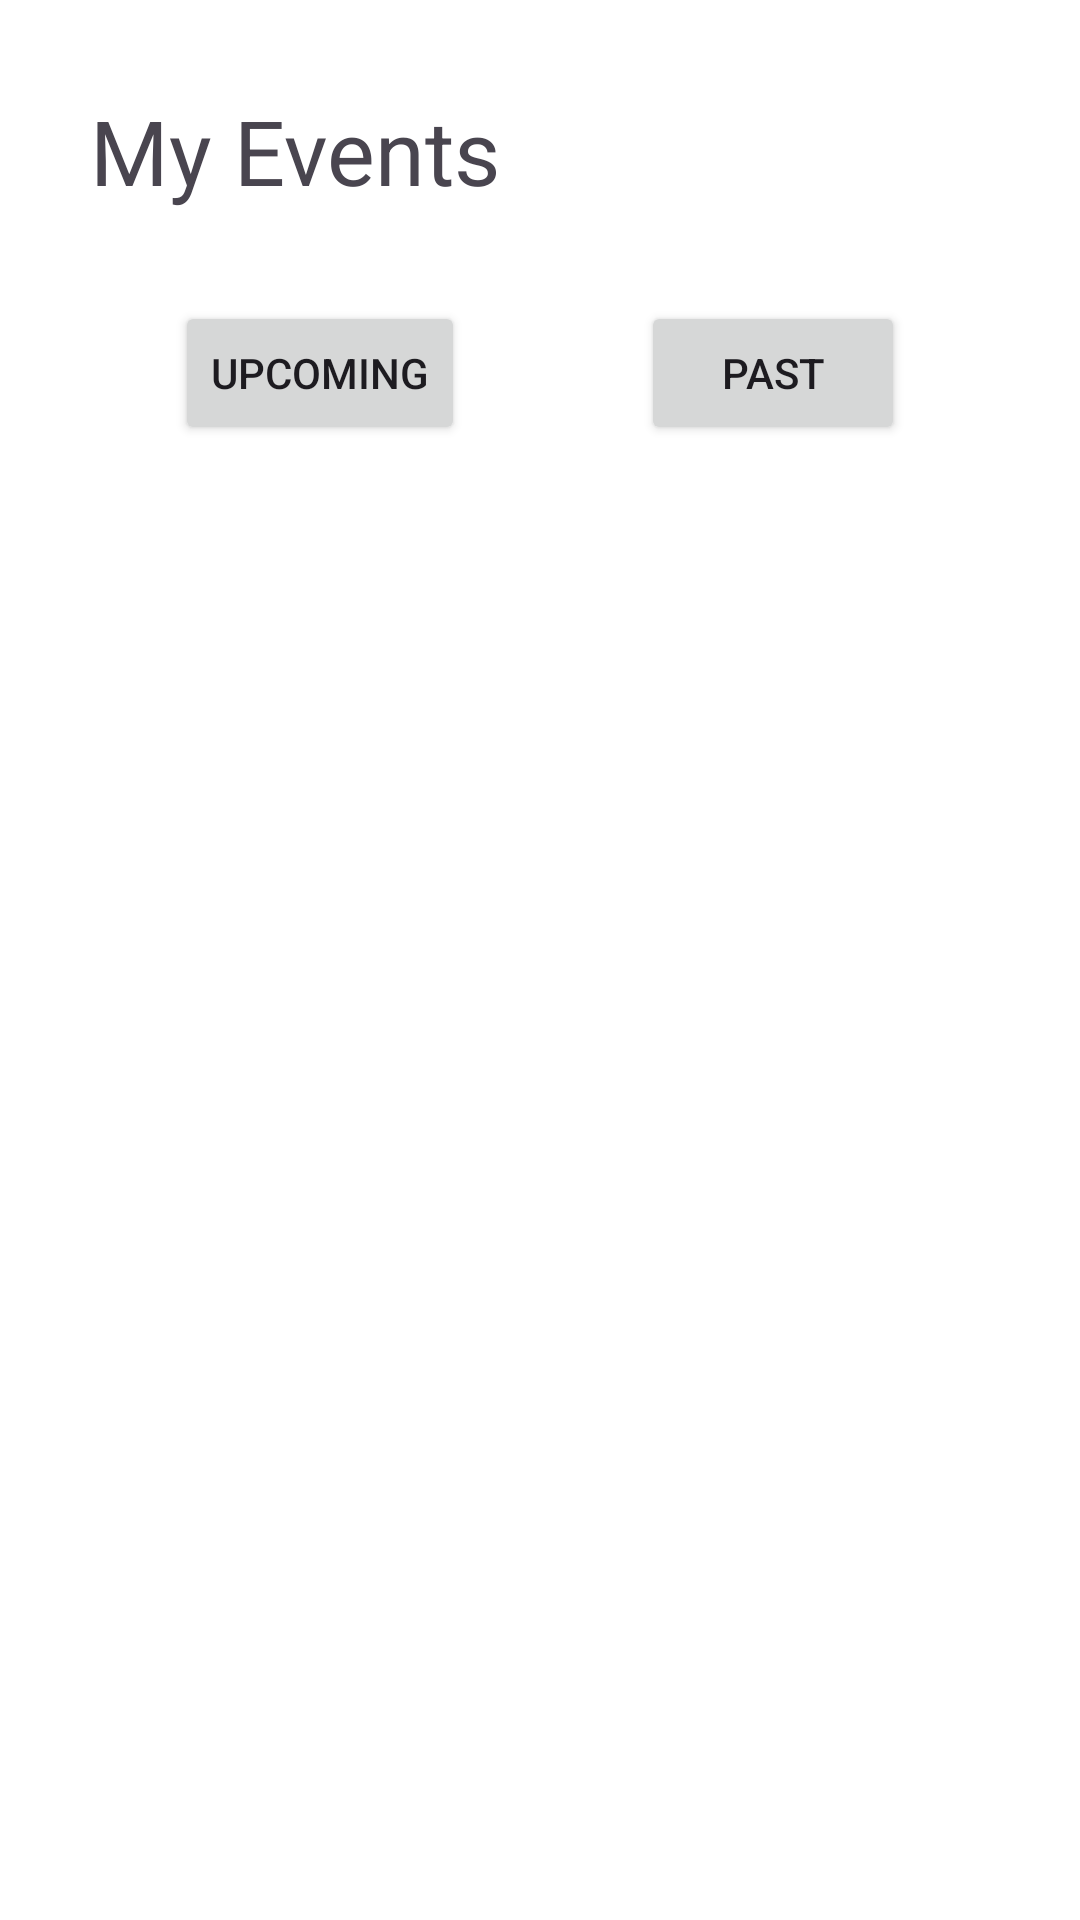

Reconstruct the res/layout file that produces this screen, plus the resources it refers to.
<!-- AndroidManifest.xml: application theme Theme.EntrantsProfilePage -->
<!-- res/layout/fragment_entrant_my_events.xml -->
<?xml version="1.0" encoding="utf-8"?>
<androidx.constraintlayout.widget.ConstraintLayout xmlns:android="http://schemas.android.com/apk/res/android"
    xmlns:tools="http://schemas.android.com/tools"
    android:layout_width="match_parent"
    android:layout_height="match_parent"
    xmlns:app="http://schemas.android.com/apk/res-auto"
    android:id="@+id/entrant_my_events"
    android:background="@color/white">

    <TextView
        android:id="@+id/my_events_heading"
        android:layout_width="wrap_content"
        android:layout_height="wrap_content"
        android:padding="30dp"
        android:text="My Events"
        android:textSize="30dp"
        app:layout_constraintStart_toStartOf="parent"
        app:layout_constraintTop_toTopOf="parent" />

    <Button
        android:id="@+id/upcoming_events"
        android:layout_width="wrap_content"
        android:layout_height="wrap_content"
        android:text="Upcoming"
        app:layout_constraintStart_toStartOf="parent"
        app:layout_constraintEnd_toStartOf="@id/past_events"
        app:layout_constraintTop_toBottomOf="@+id/my_events_heading"/>

    <Button
        android:id="@+id/past_events"
        android:layout_width="wrap_content"
        android:layout_height="wrap_content"
        android:text="Past"
        app:layout_constraintStart_toEndOf="@id/upcoming_events"
        app:layout_constraintEnd_toEndOf="parent"
        app:layout_constraintTop_toBottomOf="@+id/my_events_heading"/>

    <FrameLayout
        android:id="@+id/eventsFragmentContainer"
        android:layout_width="0dp"
        android:layout_height="0dp"
        app:layout_constraintTop_toBottomOf="@id/upcoming_events"
        app:layout_constraintBottom_toBottomOf="parent"
        app:layout_constraintStart_toStartOf="parent"
        app:layout_constraintEnd_toEndOf="parent"
        android:layout_marginTop="12dp" />


</androidx.constraintlayout.widget.ConstraintLayout>
<!-- resources referenced by this layout -->
<resources>
  <color name="white">#FFFFFFFF</color>
  <style name="Theme.EntrantsProfilePage" parent="Base.Theme.EntrantsProfilePage" />
  <style name="Base.Theme.EntrantsProfilePage" parent="Theme.Material3.DayNight.NoActionBar">
          
          
      </style>
</resources>
